The GitHub repository chanheehi/Pig-Posture-Classification-Using-Deep-Learning contains a labelled image folder "dataset" with 4 categories: lying on belly, lying on side, sitting, standing. Examples follow, each with its label.

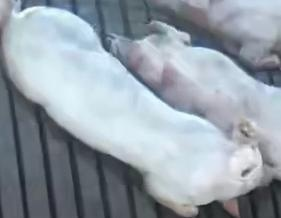
Label: lying on belly

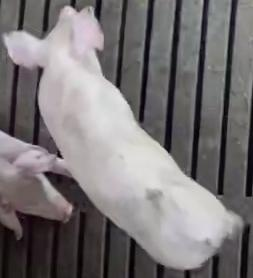
Label: standing

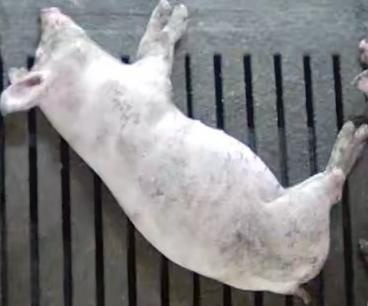
Label: lying on side

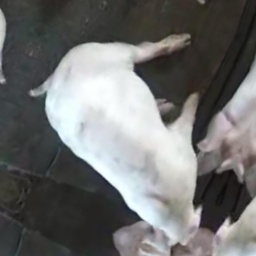
Label: sitting

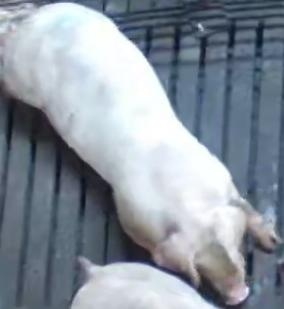
Label: lying on belly

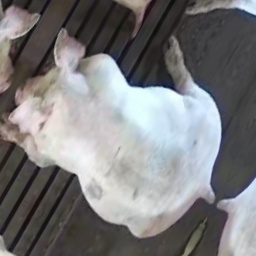
Label: sitting
